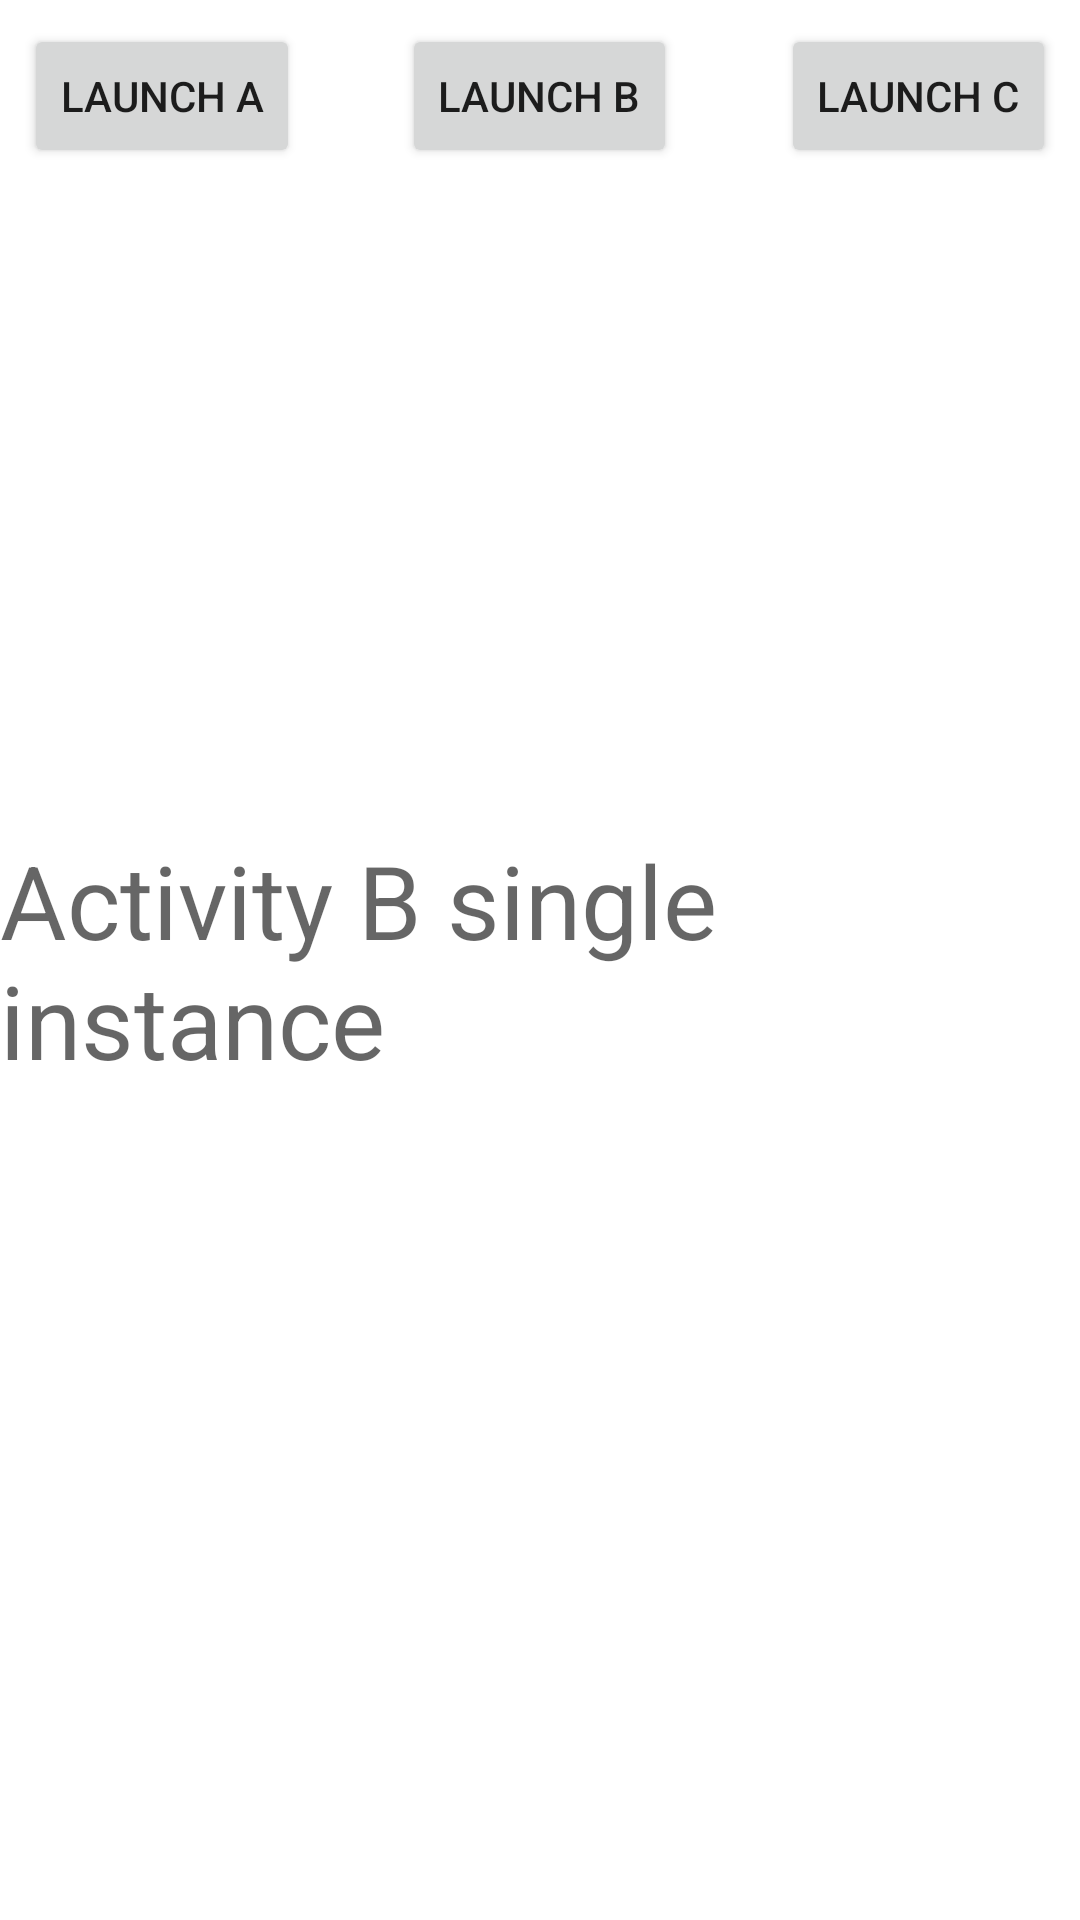

Layout XML and referenced resources for this Android screen:
<!-- AndroidManifest.xml: application theme Theme.TasksAndBackstack -->
<!-- res/layout/activity_bsingle_instance.xml -->
<?xml version="1.0" encoding="utf-8"?>
<layout xmlns:android="http://schemas.android.com/apk/res/android">

    <data>

    </data>

    <RelativeLayout
        android:layout_width="match_parent"
        android:layout_height="match_parent">

        <Button
            android:id="@+id/btn_launch_a"
            android:layout_width="wrap_content"
            android:layout_height="wrap_content"
            android:layout_margin="8dp"
            android:layout_alignParentStart="true"
            android:text="Launch A"/>

        <Button
            android:id="@+id/btn_launch_b"
            android:layout_width="wrap_content"
            android:layout_height="wrap_content"
            android:layout_margin="8dp"
            android:layout_centerHorizontal="true"
            android:text="Launch B"/>

        <Button
            android:id="@+id/btn_launch_c"
            android:layout_width="wrap_content"
            android:layout_height="wrap_content"
            android:layout_margin="8dp"
            android:layout_alignParentEnd="true"
            android:text="Launch C"/>

        <TextView
            style="@style/TextAppearance.AppCompat.Display1"
            android:layout_width="wrap_content"
            android:layout_height="wrap_content"
            android:layout_centerInParent="true"
            android:text="Activity B single instance" />

    </RelativeLayout>
</layout>
<!-- resources referenced by this layout -->
<resources>
  <style name="Theme.TasksAndBackstack" parent="Theme.MaterialComponents.DayNight.DarkActionBar">
          
          <item name="colorPrimary">@color/purple_500</item>
          <item name="colorPrimaryVariant">@color/purple_700</item>
          <item name="colorOnPrimary">@color/white</item>
          
          <item name="colorSecondary">@color/teal_200</item>
          <item name="colorSecondaryVariant">@color/teal_700</item>
          <item name="colorOnSecondary">@color/black</item>
          
          <item name="android:statusBarColor" tools:targetApi="l">?attr/colorPrimaryVariant</item>
          
      </style>
  <!-- not gathered from this repository: default colours our renderer supplied (Android Studio template values) -->
  <color name="purple_500">#FF6200EE</color>
  <color name="purple_700">#FF3700B3</color>
  <color name="teal_200">#FF03DAC5</color>
  <color name="teal_700">#FF018786</color>
  <color name="black">#FF000000</color>
  <color name="white">#FFFFFFFF</color>
</resources>
